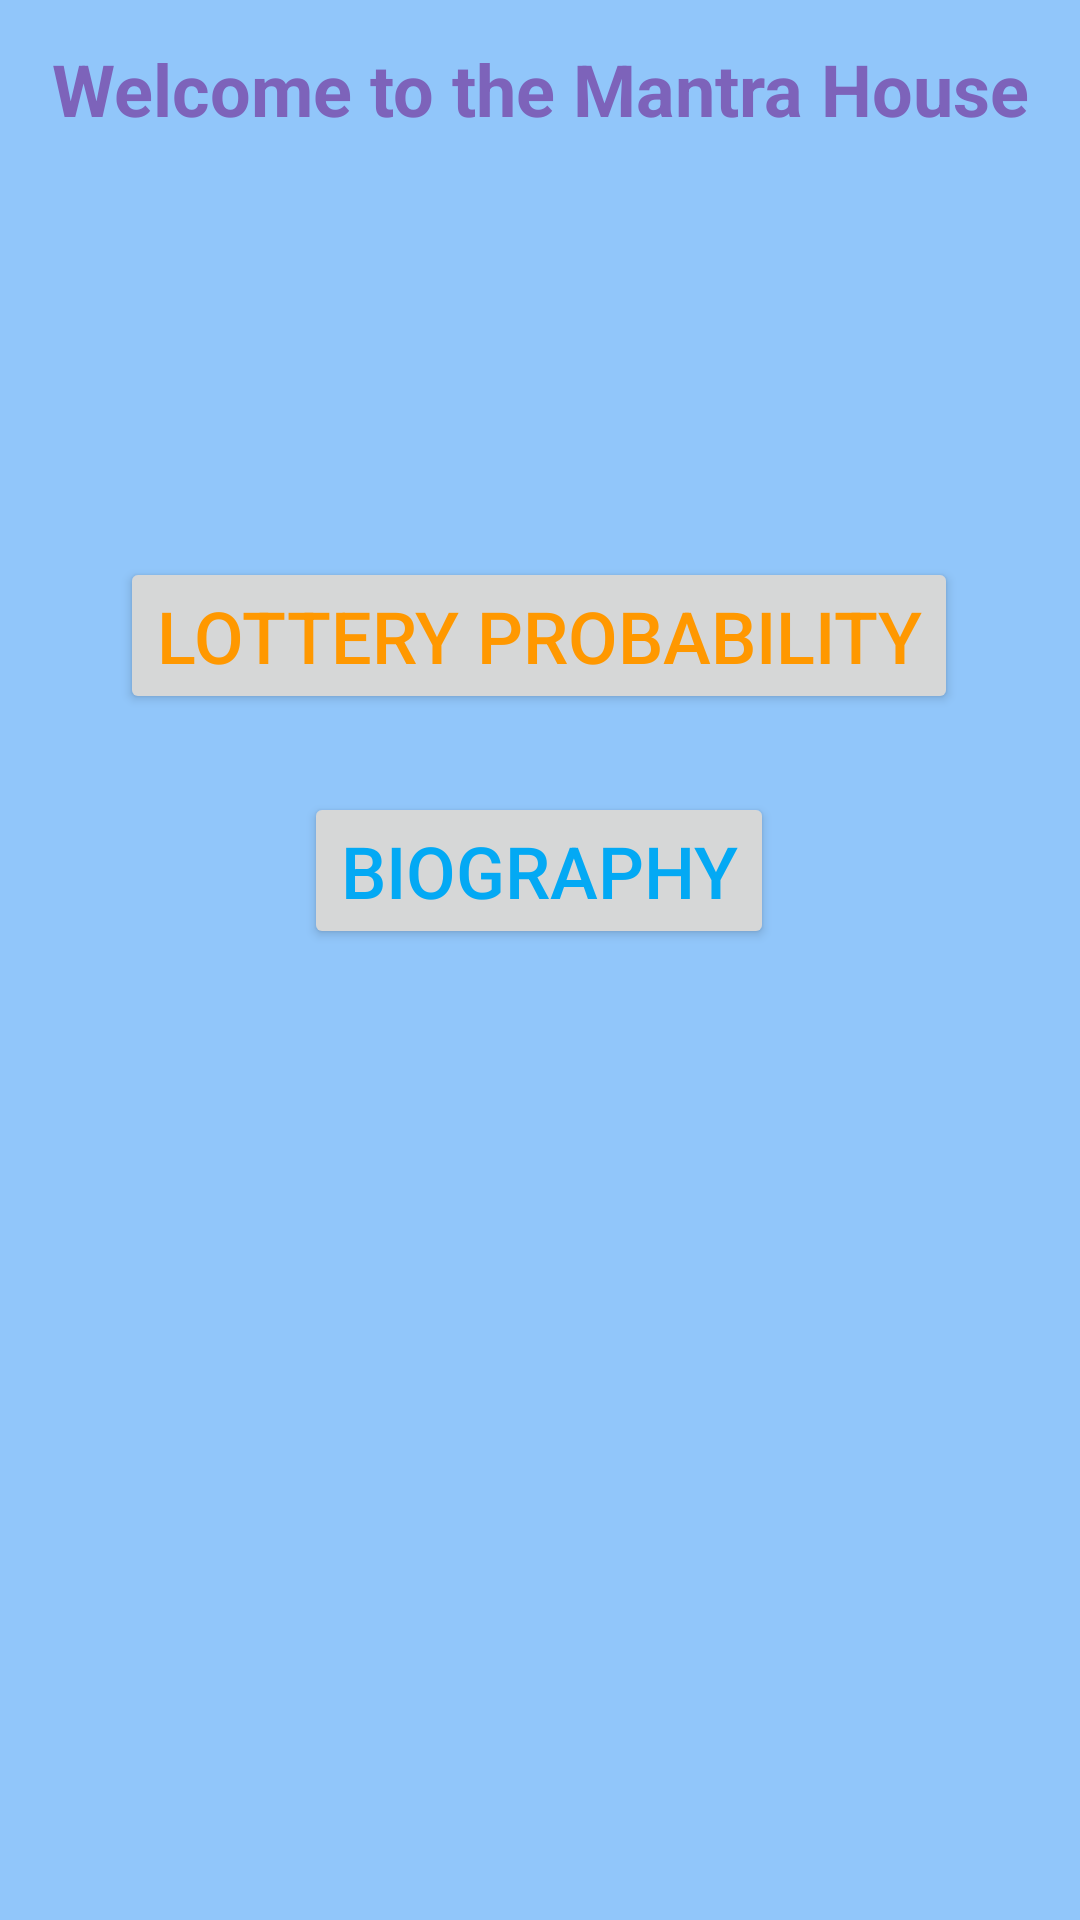

This screen was rendered from an Android layout file. Write that file and the resources it references.
<!-- AndroidManifest.xml: application theme Theme.ArtistApp -->
<!-- res/layout/activity_main.xml -->
<?xml version="1.0" encoding="utf-8"?>
<androidx.constraintlayout.widget.ConstraintLayout xmlns:android="http://schemas.android.com/apk/res/android"
    xmlns:app="http://schemas.android.com/apk/res-auto"
    xmlns:tools="http://schemas.android.com/tools"
    android:id="@+id/main"
    android:layout_width="match_parent"
    android:layout_height="match_parent"
    android:background="#91C6FA"
    tools:context=".MainActivity">

    <TextView
        android:id="@+id/tvTitle1"
        android:layout_width="wrap_content"
        android:layout_height="wrap_content"
        android:background="#91C6FA"
        android:text="@string/tvTitle1"
        android:textAlignment="center"
        android:textColor="#7D63BA"
        android:textSize="24sp"
        android:textStyle="bold"
        app:layout_constraintBottom_toBottomOf="parent"
        app:layout_constraintEnd_toEndOf="parent"
        app:layout_constraintStart_toStartOf="parent"
        app:layout_constraintTop_toTopOf="parent"
        app:layout_constraintVertical_bias="0.022" />

    <Button
        android:id="@+id/btLotto"
        android:layout_width="wrap_content"
        android:layout_height="wrap_content"
        android:text="@string/btLotto"
        android:textAlignment="center"
        android:textColor="#FF9800"
        android:textSize="24sp"
        app:layout_constraintBottom_toBottomOf="parent"
        app:layout_constraintEnd_toEndOf="parent"
        app:layout_constraintHorizontal_bias="0.496"
        app:layout_constraintStart_toStartOf="parent"
        app:layout_constraintTop_toTopOf="parent"
        app:layout_constraintVertical_bias="0.316" />

    <Button
        android:id="@+id/btBio"
        android:layout_width="wrap_content"
        android:layout_height="wrap_content"
        android:text="@string/btBio"
        android:textColor="#03A9F4"
        android:textSize="24sp"
        app:layout_constraintBottom_toBottomOf="parent"
        app:layout_constraintEnd_toEndOf="parent"
        app:layout_constraintHorizontal_bias="0.498"
        app:layout_constraintStart_toStartOf="parent"
        app:layout_constraintTop_toTopOf="parent"
        app:layout_constraintVertical_bias="0.449" />
</androidx.constraintlayout.widget.ConstraintLayout>
<!-- resources referenced by this layout -->
<resources>
  <string name="btBio">Biography</string>
  <string name="btLotto">Lottery Probability</string>
  <string name="tvTitle1">Welcome to the Mantra House</string>
  <style name="Theme.ArtistApp" parent="Base.Theme.ArtistApp" />
  <style name="Base.Theme.ArtistApp" parent="Theme.Material3.DayNight.NoActionBar">
          
          
      </style>
</resources>
